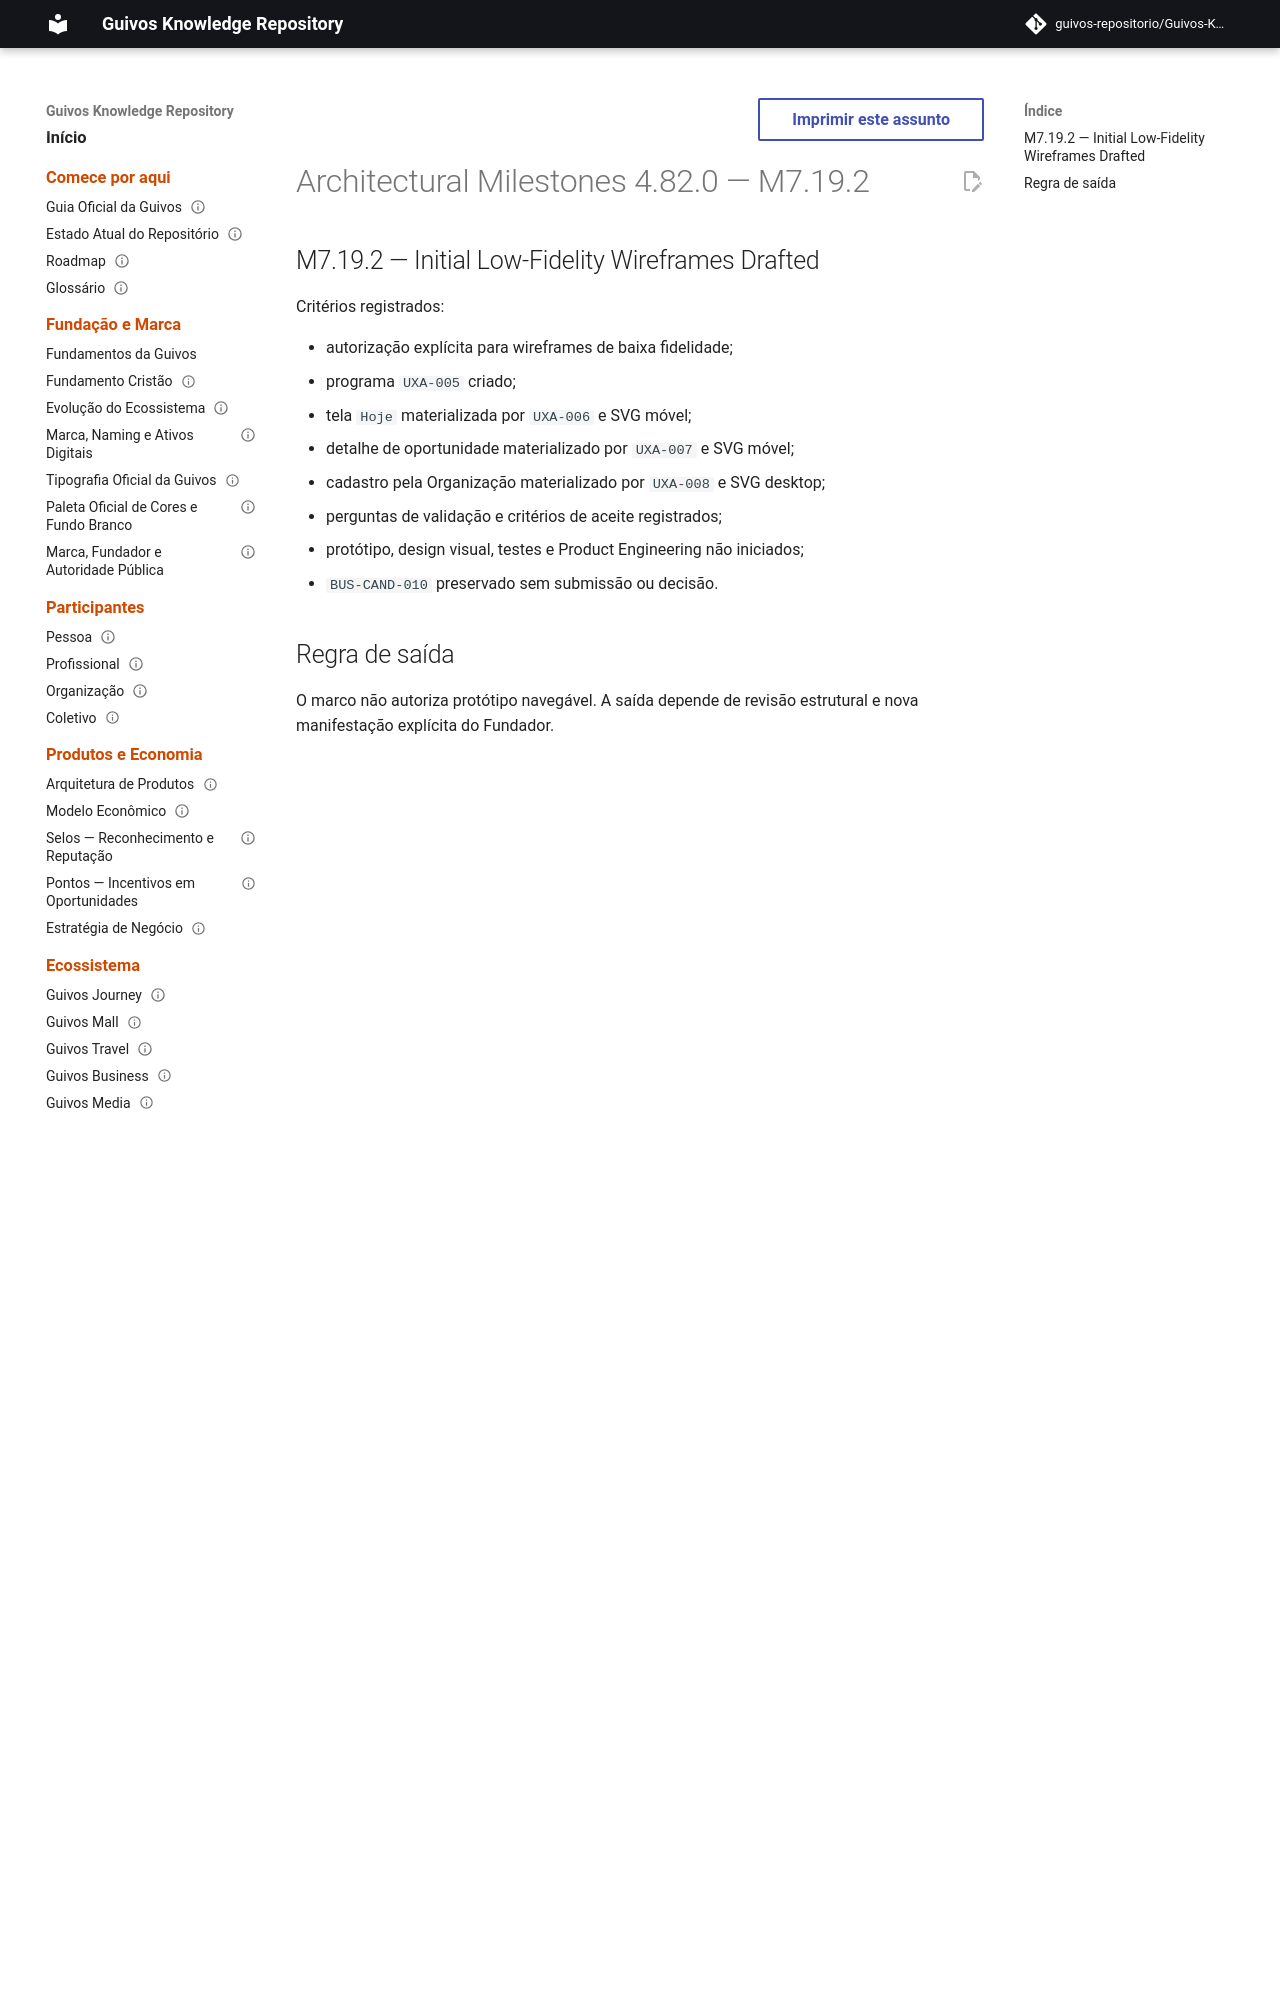

repository: guivos-repositorio/Guivos-Knowledge-Repository · page: project/architectural-milestones-4.82.0/index.html · generator: mkdocs

---
id: GKR-ARCHITECTURAL-MILESTONES-4.82.0
title: Architectural Milestones 4.82.0 — M7.19.2
status: historical
version: 4.82.0
owner: Guivos
last_updated: 2026-07-26
related:
  - GKR-STATE-001
  - ROADMAP-11.84.0
  - M7.19.2
normative: false
---

# Architectural Milestones 4.82.0 — M7.19.2
